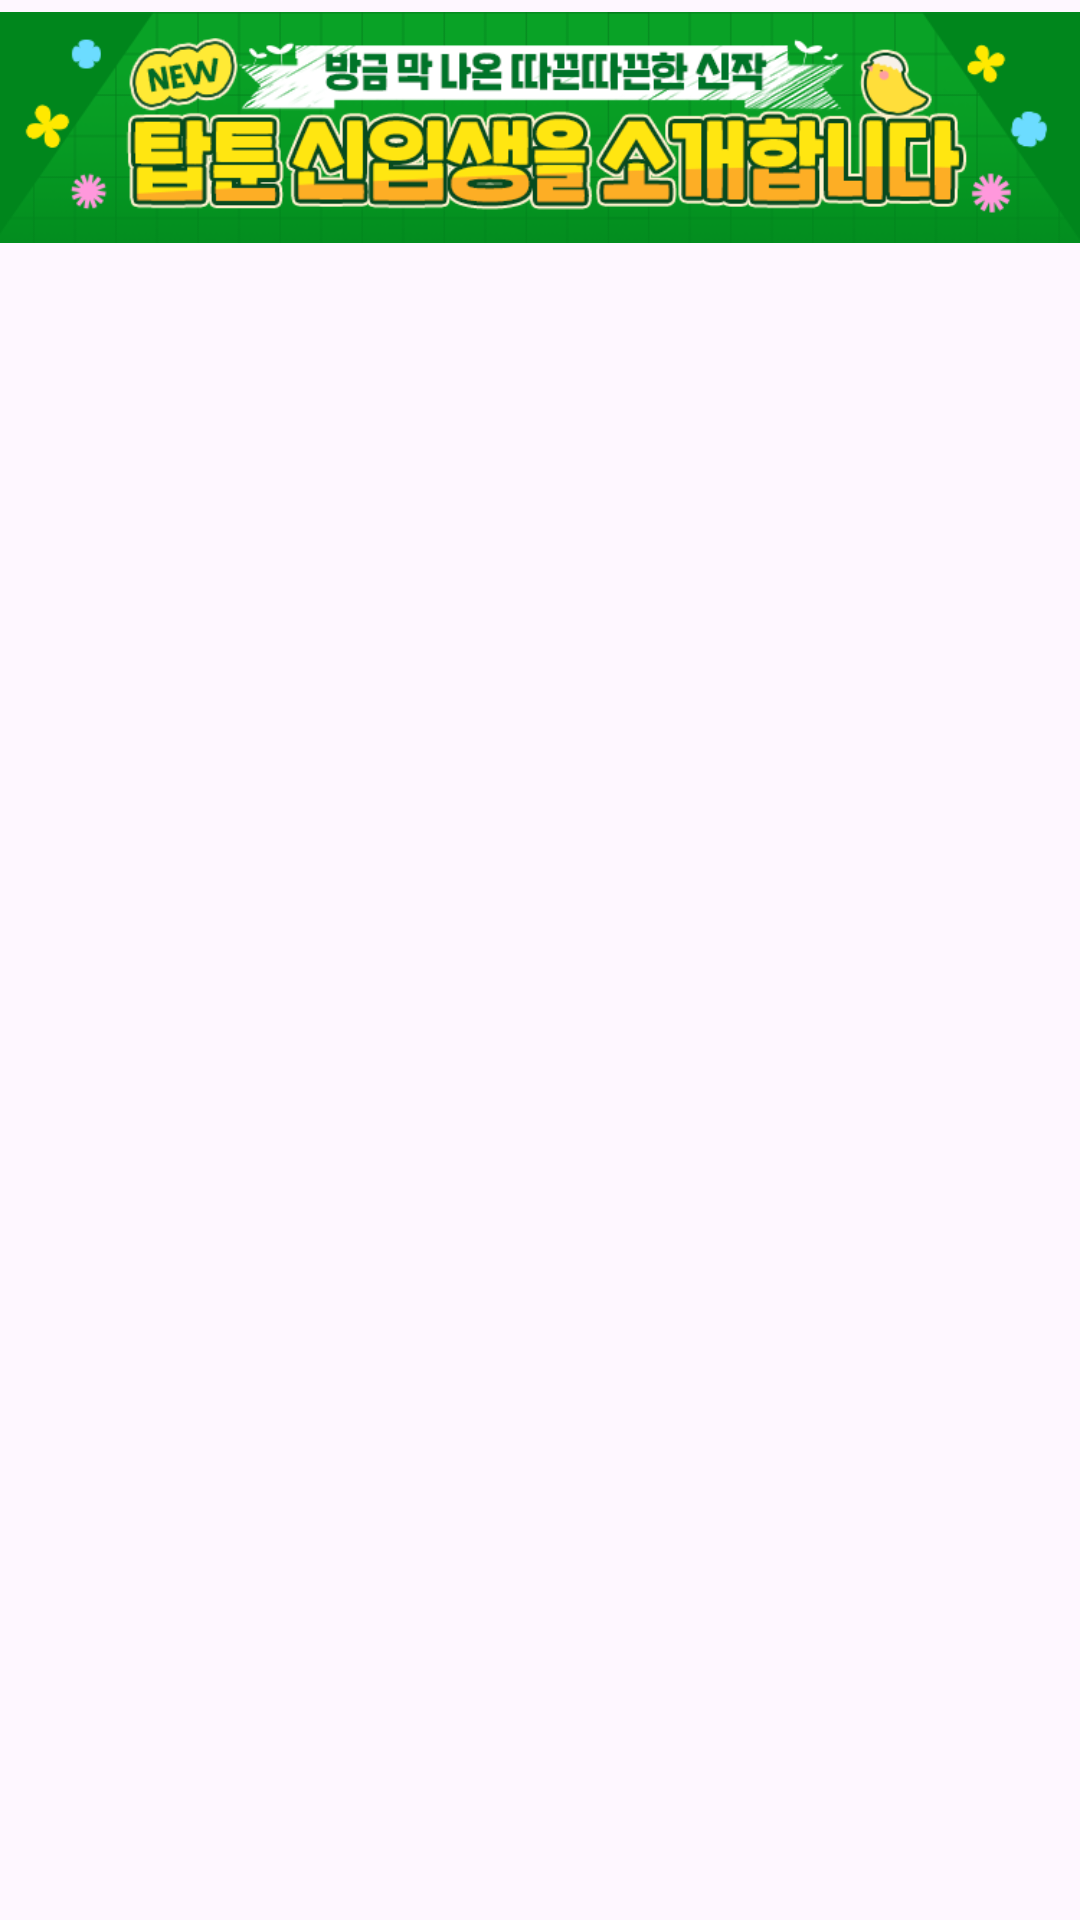

Write the Android layout XML for this screen, with the resource values it uses.
<!-- AndroidManifest.xml: application theme Theme.TopToon -->
<!-- res/layout/fragment_all_ages.xml -->
<?xml version="1.0" encoding="utf-8"?>
<androidx.constraintlayout.widget.ConstraintLayout xmlns:android="http://schemas.android.com/apk/res/android"
    xmlns:app="http://schemas.android.com/apk/res-auto"
    xmlns:tools="http://schemas.android.com/tools"
    android:layout_width="match_parent"
    android:layout_height="match_parent">

    <ImageView
        android:id="@+id/imageView9"
        android:layout_width="wrap_content"
        android:layout_height="85dp"
        app:layout_constraintEnd_toEndOf="parent"
        app:layout_constraintStart_toStartOf="parent"
        app:layout_constraintTop_toTopOf="parent"
        app:srcCompat="@drawable/section_add" />

    <androidx.recyclerview.widget.RecyclerView
        android:id="@+id/rvAllAges"
        android:layout_width="match_parent"
        android:layout_height="0dp"
        android:layout_marginStart="1dp"
        android:layout_marginTop="5dp"
        android:layout_marginEnd="1dp"
        android:layout_marginBottom="1dp"
        app:layout_constraintBottom_toBottomOf="parent"
        app:layout_constraintEnd_toEndOf="parent"
        app:layout_constraintStart_toStartOf="parent"
        app:layout_constraintTop_toBottomOf="@+id/imageView9" />
</androidx.constraintlayout.widget.ConstraintLayout>
<!-- resources referenced by this layout -->
<resources>
  <!-- drawable section_add: jpg bitmap (drawable, 67011 bytes) -->
  <style name="Theme.TopToon" parent="Base.Theme.TopToon" />
  <style name="Base.Theme.TopToon" parent="Theme.Material3.DayNight.NoActionBar">
          
          
      </style>
</resources>
